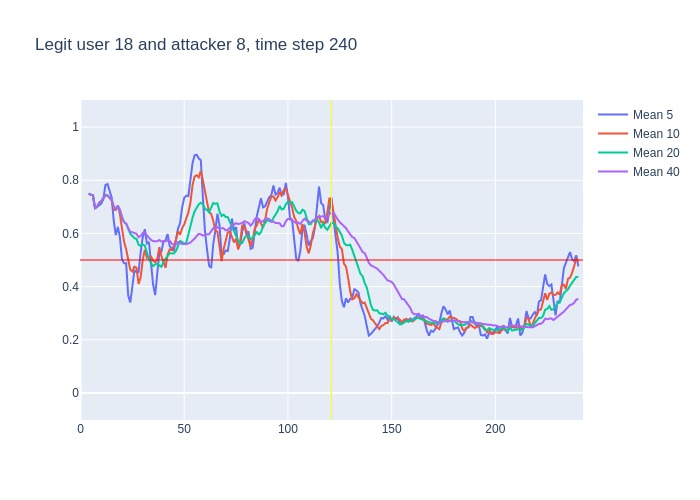

The file beside this chart, header and first rows:
, time, confidence, avg_5_conf, avg_10_conf, avg_20_conf, avg_40_conf, real_user, predicted, user_count
0, 3, 0.75, , , , , 18, 18, 16
1, 4, 0.74, 0.75, 0.75, 0.75, 0.75, 18, 18, 16
2, 5, 0.74, 0.745, 0.745, 0.745, 0.745, 18, 18, 16
3, 6, 0.55, 0.7433, 0.7433, 0.7433, 0.7433, 18, 18, 16
4, 7, 0.72, 0.695, 0.695, 0.695, 0.695, 18, 18, 16
5, 8, 0.79, 0.7, 0.7, 0.7, 0.7, 18, 18, 16
6, 9, 0.76, 0.708, 0.715, 0.715, 0.715, 18, 18, 16
7, 10, 0.82, 0.712, 0.7214, 0.7214, 0.7214, 18, 18, 16
8, 11, 0.82, 0.728, 0.7338, 0.7338, 0.7338, 18, 18, 16
9, 12, 0.74, 0.782, 0.7433, 0.7433, 0.7433, 18, 18, 16
10, 13, 0.65, 0.786, 0.743, 0.743, 0.743, 18, 18, 16
11, 14, 0.65, 0.758, 0.733, 0.7345, 0.7345, 18, 18, 16
12, 15, 0.39, 0.736, 0.724, 0.7275, 0.7275, 18, 18, 16
13, 16, 0.54, 0.65, 0.689, 0.7015, 0.7015, 18, 18, 16
14, 17, 0.89, 0.594, 0.688, 0.69, 0.69, 18, 18, 16
15, 18, 0.46, 0.624, 0.705, 0.7033, 0.7033, 18, 18, 16
16, 19, 0.23, 0.586, 0.672, 0.6881, 0.6881, 18, 26, 16
17, 20, 0.32, 0.502, 0.619, 0.6612, 0.6612, 18, 17, 16
18, 21, 0.54, 0.488, 0.569, 0.6422, 0.6422, 18, 18, 16
19, 22, 0.28, 0.488, 0.541, 0.6368, 0.6368, 18, 18, 16
20, 23, 0.33, 0.366, 0.495, 0.619, 0.619, 18, 18, 16
21, 24, 0.59, 0.34, 0.463, 0.598, 0.6052, 18, 18, 16
22, 25, 0.57, 0.412, 0.457, 0.5905, 0.6045, 18, 18, 16
23, 26, 0.5, 0.462, 0.475, 0.582, 0.603, 18, 18, 16
24, 27, 0.28, 0.454, 0.471, 0.5795, 0.5988, 18, 14, 16
25, 28, 0.7, 0.454, 0.41, 0.5575, 0.586, 18, 18, 16
26, 29, 0.88, 0.528, 0.434, 0.553, 0.5904, 18, 18, 16
27, 30, 0.72, 0.586, 0.499, 0.559, 0.6011, 18, 18, 16
28, 31, 0.23, 0.616, 0.539, 0.554, 0.6054, 18, 18, 16
29, 32, 0.31, 0.562, 0.508, 0.5245, 0.5924, 18, 18, 16
30, 33, 0.35, 0.568, 0.511, 0.503, 0.583, 18, 18, 16
31, 34, 0.43, 0.498, 0.513, 0.488, 0.5755, 18, 17, 16
32, 35, 0.52, 0.408, 0.497, 0.477, 0.5709, 18, 18, 16
33, 36, 0.61, 0.368, 0.492, 0.4835, 0.5694, 18, 18, 16
34, 37, 0.73, 0.444, 0.503, 0.487, 0.5706, 18, 18, 16
35, 38, 0.37, 0.528, 0.548, 0.479, 0.5751, 18, 17, 16
36, 39, 0.62, 0.532, 0.515, 0.4745, 0.5694, 18, 18, 16
37, 40, 0.54, 0.57, 0.489, 0.494, 0.5708, 18, 18, 16
38, 41, 0.73, 0.574, 0.471, 0.505, 0.57, 18, 18, 16
39, 42, 0.5, 0.598, 0.521, 0.5145, 0.5741, 18, 18, 16
40, 43, 0.32, 0.552, 0.54, 0.5255, 0.5723, 18, 18, 16
41, 44, 0.58, 0.542, 0.537, 0.525, 0.5615, 18, 18, 16
42, 45, 0.75, 0.534, 0.552, 0.5245, 0.5575, 18, 18, 16
43, 46, 0.94, 0.576, 0.575, 0.5335, 0.5577, 18, 18, 16
44, 47, 0.6, 0.618, 0.608, 0.5555, 0.5675, 18, 18, 16
45, 48, 0.62, 0.638, 0.595, 0.5715, 0.5645, 18, 18, 16
46, 49, 0.76, 0.698, 0.62, 0.5675, 0.5602, 18, 18, 16
47, 50, 0.79, 0.734, 0.634, 0.5615, 0.5603, 18, 18, 16
48, 51, 0.93, 0.742, 0.659, 0.565, 0.5595, 18, 18, 16
49, 52, 0.87, 0.74, 0.679, 0.6, 0.5622, 18, 18, 16
50, 53, 0.97, 0.794, 0.716, 0.628, 0.5655, 18, 18, 16
51, 54, 0.91, 0.864, 0.781, 0.659, 0.5735, 18, 18, 16
52, 55, 0.8, 0.894, 0.814, 0.683, 0.58, 18, 18, 16
53, 56, 0.86, 0.896, 0.819, 0.697, 0.5902, 18, 18, 16
54, 57, 0.84, 0.882, 0.811, 0.7095, 0.5982, 18, 18, 16
55, 58, 0.27, 0.876, 0.835, 0.715, 0.597, 18, 18, 16
56, 59, 0.27, 0.736, 0.8, 0.71, 0.5922, 18, 23, 16
57, 60, 0.46, 0.608, 0.751, 0.6925, 0.5933, 18, 18, 16
58, 61, 0.55, 0.54, 0.718, 0.6885, 0.5968, 18, 18, 16
59, 62, 0.8, 0.478, 0.68, 0.6795, 0.597, 18, 18, 16
... 178 more rows
